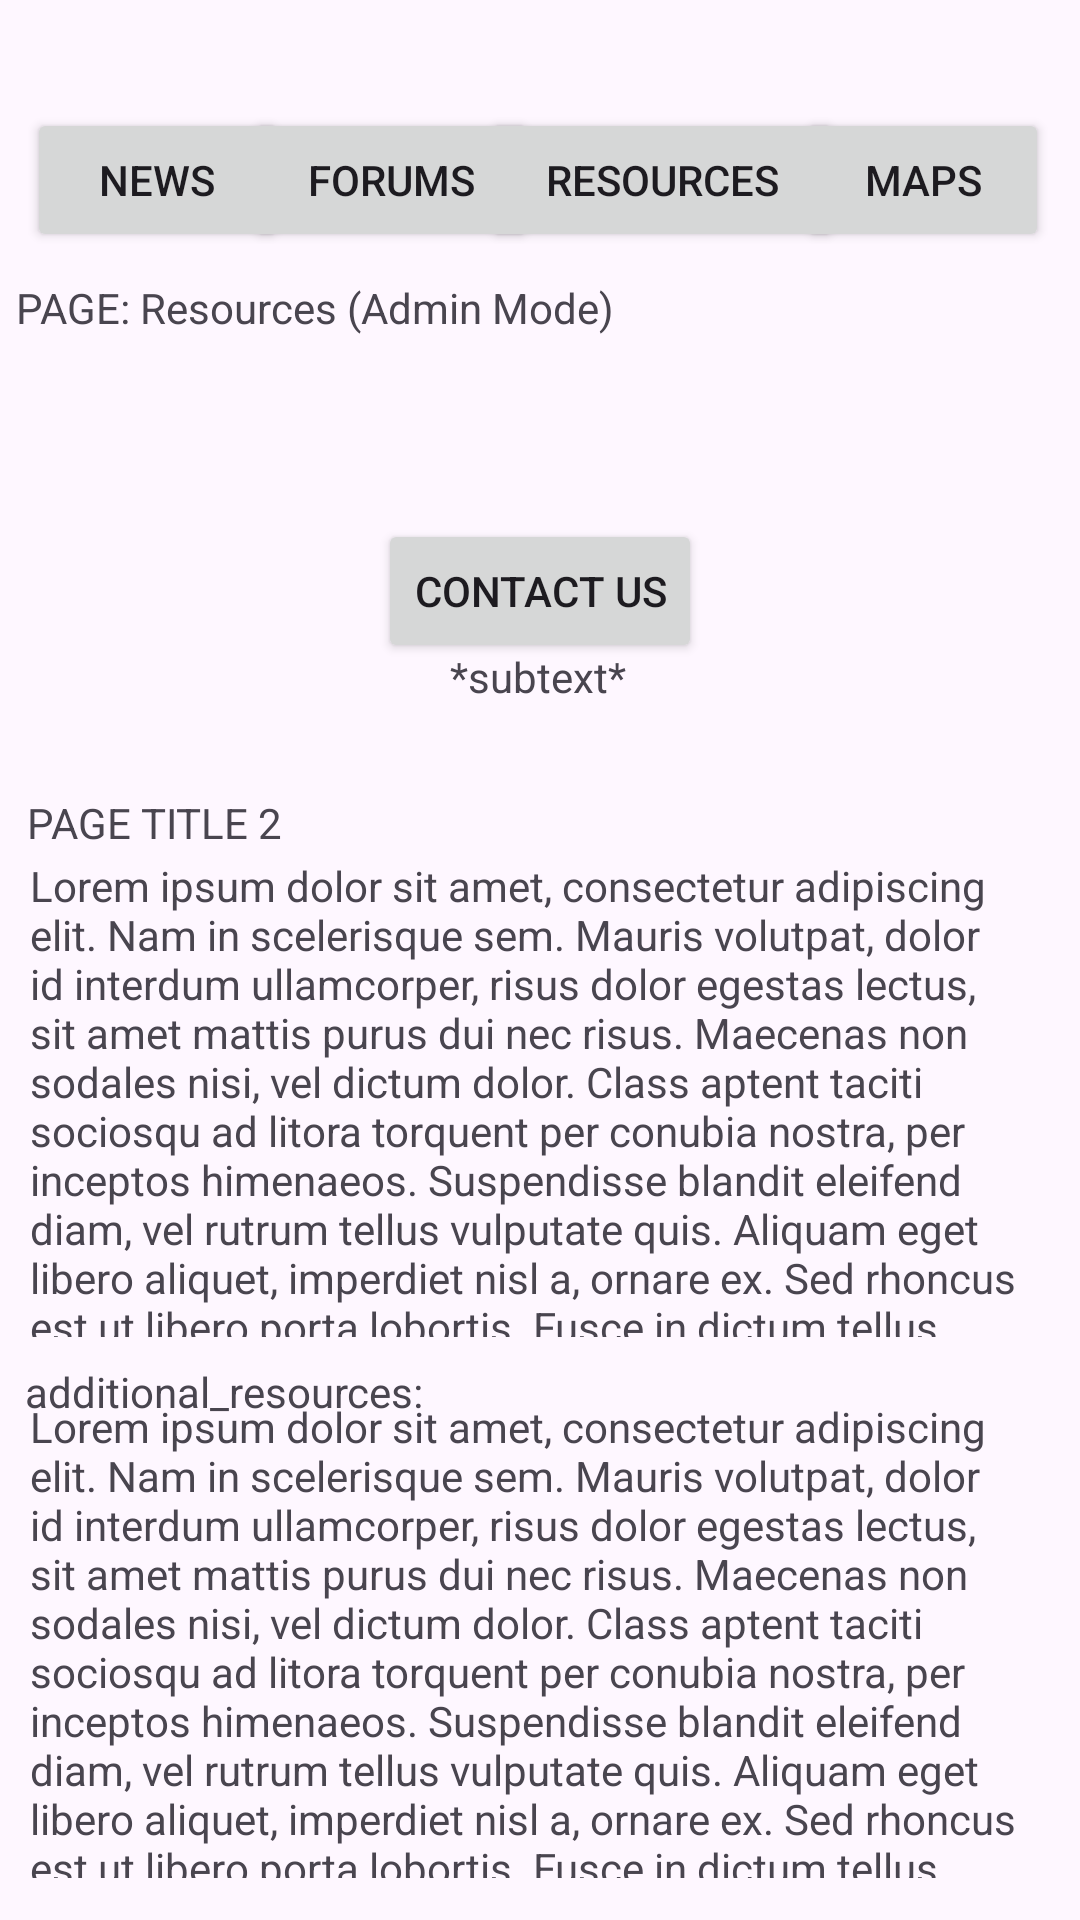

Layout XML and referenced resources for this Android screen:
<!-- AndroidManifest.xml: application theme Theme.CommuniCom -->
<!-- res/layout/activity_be_hs_resources.xml -->
<?xml version="1.0" encoding="utf-8"?>
<androidx.constraintlayout.widget.ConstraintLayout xmlns:android="http://schemas.android.com/apk/res/android"
    xmlns:app="http://schemas.android.com/apk/res-auto"
    xmlns:tools="http://schemas.android.com/tools"
    android:layout_width="match_parent"
    android:layout_height="match_parent"
    tools:context=".BE_HS_Resources">
    <TextView
        android:id="@+id/textView4"
        android:layout_width="wrap_content"
        android:layout_height="17dp"
        android:text="additional_resources:"
        app:layout_constraintBottom_toBottomOf="parent"
        app:layout_constraintEnd_toEndOf="parent"
        app:layout_constraintHorizontal_bias="0.036"
        app:layout_constraintStart_toStartOf="parent"
        app:layout_constraintTop_toTopOf="parent"
        app:layout_constraintVertical_bias="0.729" />

    <Button
        android:id="@+id/contactUsBtn"
        android:layout_width="wrap_content"
        android:layout_height="wrap_content"
        android:text="Contact Us"
        app:layout_constraintBottom_toBottomOf="parent"
        app:layout_constraintEnd_toEndOf="parent"
        app:layout_constraintStart_toStartOf="parent"
        app:layout_constraintTop_toTopOf="parent"
        app:layout_constraintVertical_bias="0.292" />

    <TextView
        android:id="@+id/textView3"
        android:layout_width="wrap_content"
        android:layout_height="17dp"
        android:text="PAGE TITLE 2"
        app:layout_constraintBottom_toBottomOf="parent"
        app:layout_constraintEnd_toEndOf="parent"
        app:layout_constraintHorizontal_bias="0.033"
        app:layout_constraintStart_toStartOf="parent"
        app:layout_constraintTop_toTopOf="parent"
        app:layout_constraintVertical_bias="0.425" />

    <TextView
        android:id="@+id/textView"
        android:layout_width="wrap_content"
        android:layout_height="wrap_content"
        android:text="PAGE: Resources (Admin Mode)"
        app:layout_constraintBottom_toBottomOf="parent"
        app:layout_constraintEnd_toEndOf="parent"
        app:layout_constraintHorizontal_bias="0.033"
        app:layout_constraintStart_toStartOf="parent"
        app:layout_constraintTop_toTopOf="parent"
        app:layout_constraintVertical_bias="0.15" />

    <TextView
        android:id="@+id/pageContent_Resources"
        android:layout_width="match_parent"
        android:layout_height="160dp"
        android:layout_marginStart="10dp"
        android:layout_marginEnd="15dp"
        android:text="@string/lorem_ipsum"
        app:layout_constraintBottom_toBottomOf="parent"
        app:layout_constraintEnd_toEndOf="parent"
        app:layout_constraintHorizontal_bias="0.0"
        app:layout_constraintStart_toStartOf="parent"
        app:layout_constraintTop_toTopOf="parent"
        app:layout_constraintVertical_bias="0.595" />

    <TextView
        android:id="@+id/pageContent_Resources2"
        android:layout_width="match_parent"
        android:layout_height="160dp"
        android:layout_marginStart="10dp"
        android:layout_marginEnd="15dp"
        android:text="@string/lorem_ipsum"
        app:layout_constraintBottom_toBottomOf="parent"
        app:layout_constraintEnd_toEndOf="parent"
        app:layout_constraintHorizontal_bias="0.0"
        app:layout_constraintStart_toStartOf="parent"
        app:layout_constraintTop_toTopOf="parent"
        app:layout_constraintVertical_bias="0.971" />

    <TextView
        android:id="@+id/subtextTextView"
        android:layout_width="wrap_content"
        android:layout_height="wrap_content"
        android:text="*subtext*"
        app:layout_constraintBottom_toBottomOf="parent"
        app:layout_constraintEnd_toEndOf="parent"
        app:layout_constraintHorizontal_bias="0.498"
        app:layout_constraintStart_toStartOf="parent"
        app:layout_constraintTop_toTopOf="parent"
        app:layout_constraintVertical_bias="0.348" />

    <Button
        android:id="@+id/mapsBtn"
        android:layout_width="84dp"
        android:layout_height="wrap_content"
        android:text="Maps"
        android:onClick="onMapsClickR_BE"
        app:layout_constraintBottom_toBottomOf="parent"
        app:layout_constraintEnd_toEndOf="parent"
        app:layout_constraintHorizontal_bias="0.963"
        app:layout_constraintStart_toStartOf="parent"
        app:layout_constraintTop_toTopOf="parent"
        app:layout_constraintVertical_bias="0.061" />

    <Button
        android:id="@+id/forumsBtn"
        android:layout_width="97dp"
        android:layout_height="wrap_content"
        android:text="Forums"
        android:onClick="onForumsClickR_BE"
        app:layout_constraintBottom_toBottomOf="parent"
        app:layout_constraintEnd_toEndOf="parent"
        app:layout_constraintHorizontal_bias="0.312"
        app:layout_constraintStart_toStartOf="parent"
        app:layout_constraintTop_toTopOf="parent"
        app:layout_constraintVertical_bias="0.061" />

    <Button
        android:id="@+id/newsBtn"
        android:layout_width="87dp"
        android:layout_height="wrap_content"
        android:text="News"
        android:onClick="onNewsClickR_BE"
        app:layout_constraintBottom_toBottomOf="parent"
        app:layout_constraintEnd_toEndOf="parent"
        app:layout_constraintHorizontal_bias="0.033"
        app:layout_constraintStart_toStartOf="parent"
        app:layout_constraintTop_toTopOf="parent"
        app:layout_constraintVertical_bias="0.061" />

    <Button
        android:id="@+id/resourcesBtn"
        android:layout_width="120dp"
        android:layout_height="wrap_content"
        android:text="Resources"
        android:onClick="onResourcesClickR_BE"
        app:layout_constraintBottom_toBottomOf="parent"
        app:layout_constraintEnd_toEndOf="parent"
        app:layout_constraintHorizontal_bias="0.67"
        app:layout_constraintStart_toStartOf="parent"
        app:layout_constraintTop_toTopOf="parent"
        app:layout_constraintVertical_bias="0.061" />

</androidx.constraintlayout.widget.ConstraintLayout>
<!-- resources referenced by this layout -->
<resources>
  <string name="lorem_ipsum">
          Lorem ipsum dolor sit amet, consectetur adipiscing elit. Nam in scelerisque sem. Mauris
          volutpat, dolor id interdum ullamcorper, risus dolor egestas lectus, sit amet mattis purus
          dui nec risus. Maecenas non sodales nisi, vel dictum dolor. Class aptent taciti sociosqu ad
          litora torquent per conubia nostra, per inceptos himenaeos. Suspendisse blandit eleifend
          diam, vel rutrum tellus vulputate quis. Aliquam eget libero aliquet, imperdiet nisl a,
          ornare ex. Sed rhoncus est ut libero porta lobortis. Fusce in dictum tellus.\n\n
          Suspendisse interdum ornare ante. Aliquam nec cursus lorem. Morbi id magna felis. Vivamus
          egestas, est a condimentum egestas, turpis nisl iaculis ipsum, in dictum tellus dolor sed
          neque. Morbi tellus erat, dapibus ut sem a, iaculis tincidunt dui. Interdum et malesuada
          fames ac ante ipsum primis in faucibus. Curabitur et eros porttitor, ultricies urna vitae,
          molestie nibh. Phasellus at commodo eros, non aliquet metus. Sed maximus nisl nec dolor
          bibendum, vel congue leo egestas.\n\n
          Sed interdum tortor nibh, in sagittis risus mollis quis. Curabitur mi odio, condimentum sit
          amet auctor at, mollis non turpis. Nullam pretium libero vestibulum, finibus orci vel,
          molestie quam. Fusce blandit tincidunt nulla, quis sollicitudin libero facilisis et. Integer
          interdum nunc ligula, et fermentum metus hendrerit id. Vestibulum lectus felis, dictum at
          lacinia sit amet, tristique id quam. Cras eu consequat dui. Suspendisse sodales nunc ligula,
          in lobortis sem porta sed. Integer id ultrices magna, in luctus elit. Sed a pellentesque
          est.\n\n
          Aenean nunc velit, lacinia sed dolor sed, ultrices viverra nulla. Etiam a venenatis nibh.
          Morbi laoreet, tortor sed facilisis varius, nibh orci rhoncus nulla, id elementum leo dui
          non lorem. Nam mollis ipsum quis auctor varius. Quisque elementum eu libero sed commodo. In
          eros nisl, imperdiet vel imperdiet et, scelerisque a mauris. Pellentesque varius ex nunc,
          quis imperdiet eros placerat ac. Duis finibus orci et est auctor tincidunt. Sed non viverra
          ipsum. Nunc quis augue egestas, cursus lorem at, molestie sem. Morbi a consectetur ipsum, a
          placerat diam. Etiam vulputate dignissim convallis. Integer faucibus mauris sit amet finibus
          convallis.\n\n
          Phasellus in aliquet mi. Pellentesque habitant morbi tristique senectus et netus et
          malesuada fames ac turpis egestas. In volutpat arcu ut felis sagittis, in finibus massa
          gravida. Pellentesque id tellus orci. Integer dictum, lorem sed efficitur ullamcorper,
          libero justo consectetur ipsum, in mollis nisl ex sed nisl. Donec maximus ullamcorper
          sodales. Praesent bibendum rhoncus tellus nec feugiat. In a ornare nulla. Donec rhoncus
          libero vel nunc consequat, quis tincidunt nisl eleifend. Cras bibendum enim a justo luctus
          vestibulum. Fusce dictum libero quis erat maximus, vitae volutpat diam dignissim.
      </string>
  <style name="Theme.CommuniCom" parent="Base.Theme.CommuniCom" />
  <style name="Base.Theme.CommuniCom" parent="Theme.Material3.DayNight.NoActionBar">
          
          
      </style>
</resources>
